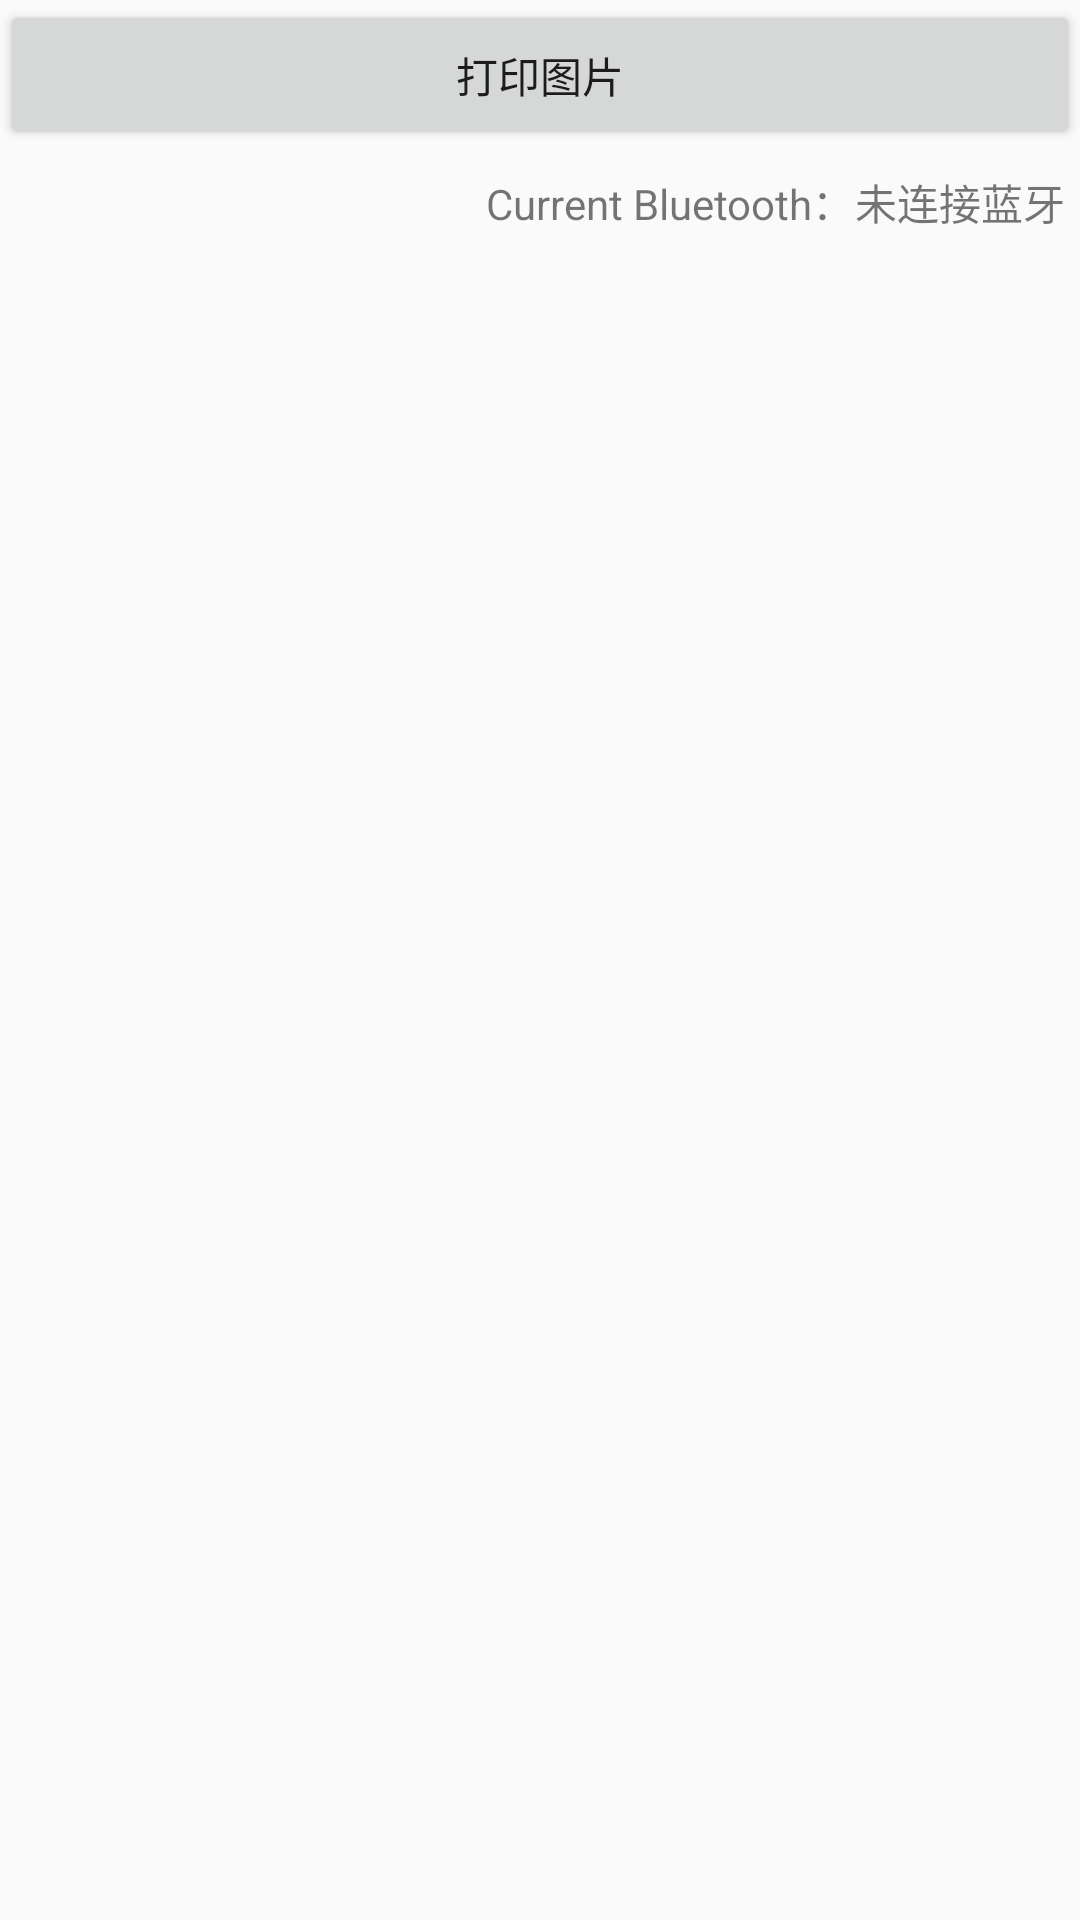

Produce the Android XML layout that renders to this screen, including the resource entries it uses.
<!-- AndroidManifest.xml: application theme Theme.AppCompat.Light.NoActionBar -->
<!-- res/layout/activity_main.xml -->
<?xml version="1.0" encoding="utf-8"?>
<LinearLayout xmlns:android="http://schemas.android.com/apk/res/android"
    android:id="@+id/root"
    android:layout_width="match_parent"
    android:layout_height="match_parent"
    android:orientation="vertical">

    <Button
        android:id="@+id/btn_main_print_image"
        android:layout_width="match_parent"
        android:layout_height="50dp"
        android:text="打印图片" />

    <RelativeLayout
        android:layout_width="match_parent"
        android:layout_height="35dp">

        <TextView
            android:layout_width="wrap_content"
            android:layout_height="35dp"
            android:layout_alignParentTop="true"
            android:layout_toStartOf="@+id/tv_main_bluetooth"
            android:layout_toLeftOf="@+id/tv_main_bluetooth"
            android:gravity="center_vertical"
            android:text="Current Bluetooth：" />

        <TextView
            android:id="@+id/tv_main_bluetooth"
            android:layout_width="wrap_content"
            android:layout_height="35dp"
            android:layout_alignParentRight="true"
            android:layout_marginRight="5dp"
            android:gravity="center_vertical"
            android:text="@string/no_connect_blue_tooth" />
    </RelativeLayout>

    <ImageView
        android:id="@+id/pdfview"
        android:layout_width="match_parent"
        android:layout_height="match_parent"
        android:layout_alignParentTop="true"
        android:gravity="center_vertical" />

</LinearLayout>
<!-- resources referenced by this layout -->
<resources>
  <string name="no_connect_blue_tooth">未连接蓝牙</string>
</resources>
